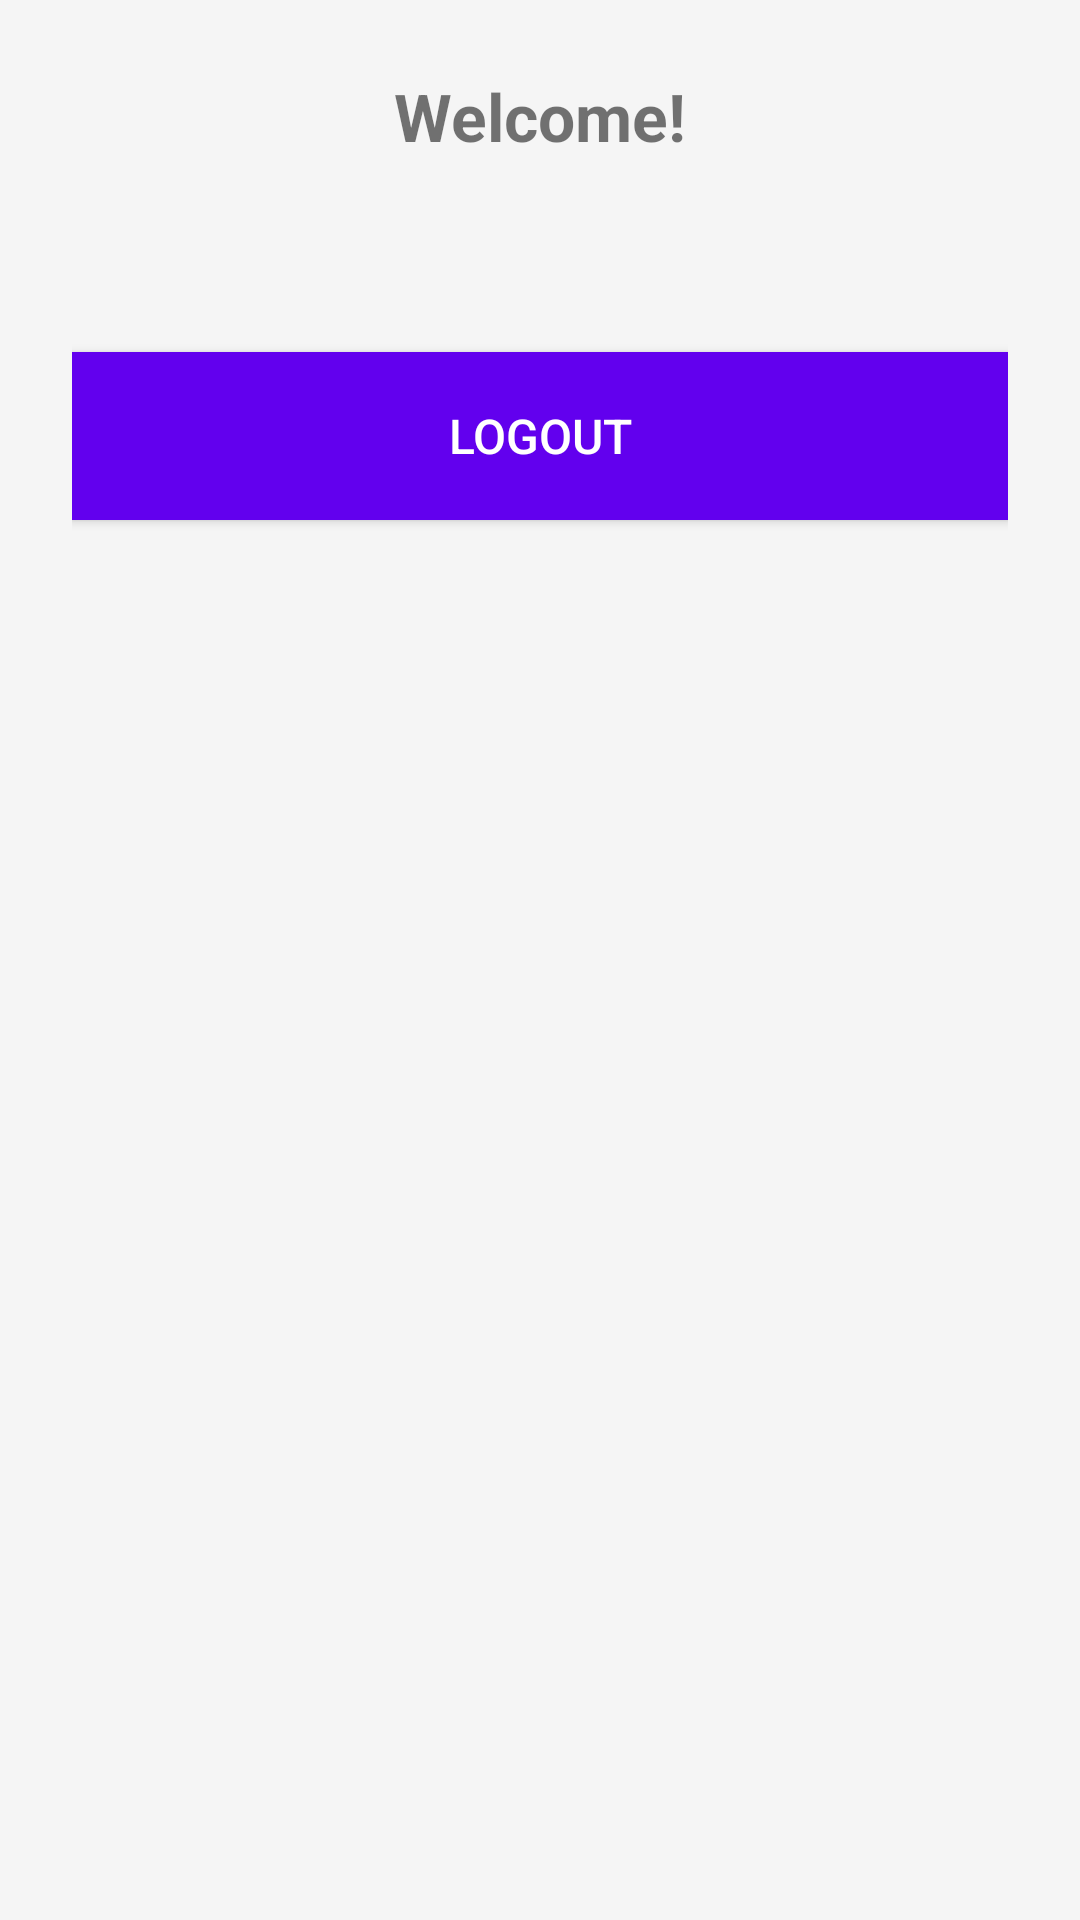

This screen was rendered from an Android layout file. Write that file and the resources it references.
<!-- AndroidManifest.xml: application theme Theme.EdselPaulOrtiz_Auth -->
<!-- res/layout/activity_main.xml -->
<?xml version="1.0" encoding="utf-8"?>
<LinearLayout xmlns:android="http://schemas.android.com/apk/res/android"
    android:layout_width="match_parent"
    android:layout_height="match_parent"
    android:orientation="vertical"
    android:padding="24dp"
    android:gravity="center_horizontal"
    android:background="#F5F5F5">

    
    <TextView
        android:id="@+id/tvWelcome"
        android:layout_width="wrap_content"
        android:layout_height="wrap_content"
        android:text="Welcome!"
        android:textSize="22sp"
        android:textStyle="bold"
        android:layout_marginBottom="32dp"/>

    
    <Button
        android:id="@+id/btnLogout"
        android:layout_width="match_parent"
        android:layout_height="56dp"
        android:text="LOGOUT"
        android:background="#6200EE"
        android:textColor="#FFFFFF"
        android:textSize="16sp"
        android:layout_marginTop="32dp"/>

</LinearLayout>
<!-- resources referenced by this layout -->
<resources>
  <style name="Theme.EdselPaulOrtiz_Auth" parent="Theme.MaterialComponents.DayNight.NoActionBar">
          <item name="colorPrimary">#6200EE</item>
          <item name="colorOnPrimary">#FFFFFF</item>
          <item name="android:statusBarColor">#6200EE</item>
      </style>
</resources>
